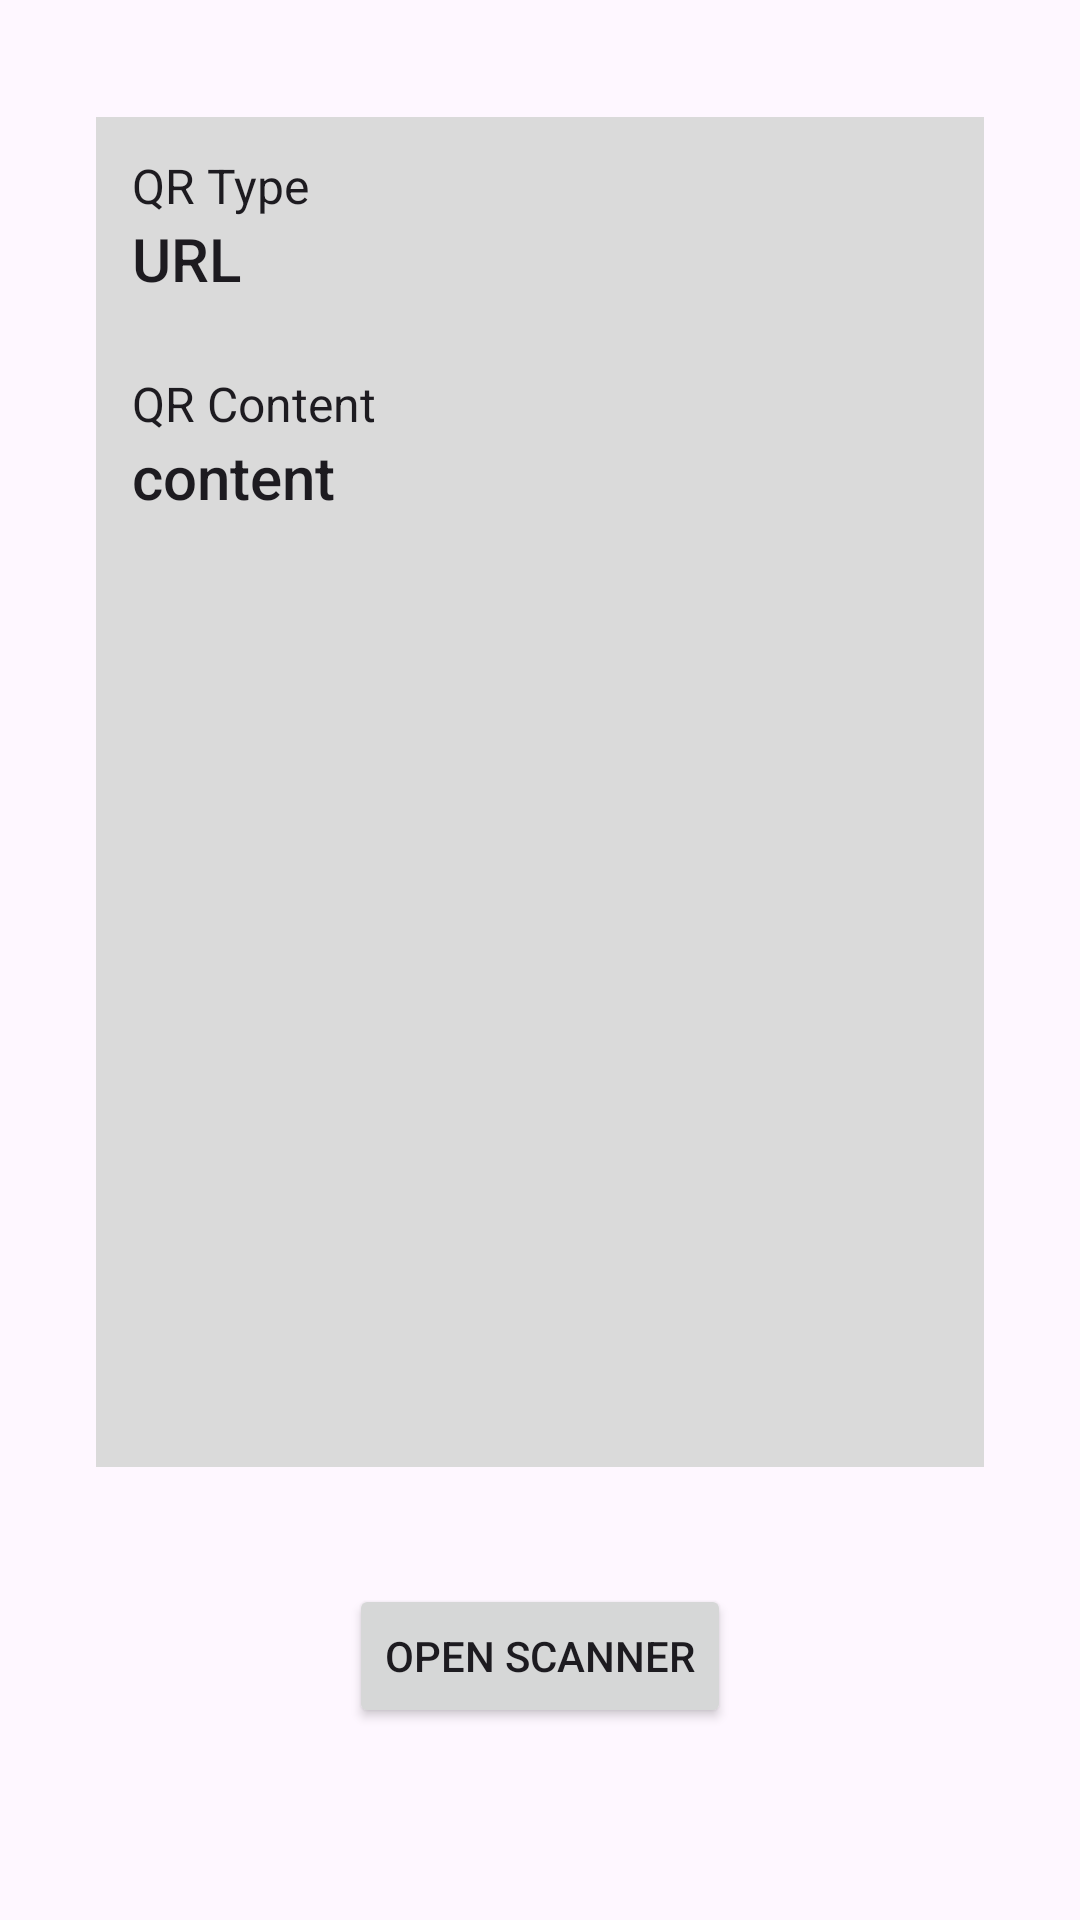

Produce the Android XML layout that renders to this screen, including the resource entries it uses.
<!-- AndroidManifest.xml: application theme Theme.Ghtkscanqr -->
<!-- res/layout/activity_main.xml -->
<?xml version="1.0" encoding="utf-8"?>
<androidx.constraintlayout.widget.ConstraintLayout xmlns:android="http://schemas.android.com/apk/res/android"
    xmlns:app="http://schemas.android.com/apk/res-auto"
    xmlns:tools="http://schemas.android.com/tools"
    android:id="@+id/main"
    android:layout_width="match_parent"
    android:layout_height="match_parent"
    tools:context=".MainActivity">

    <LinearLayout
        android:layout_width="match_parent"
        android:layout_height="450dp"
        android:layout_marginStart="32dp"
        android:layout_marginTop="32dp"
        android:layout_marginEnd="32dp"
        android:layout_marginBottom="32dp"
        android:background="#DADADA"
        android:orientation="vertical"
        android:padding="12dp"
        app:layout_constraintBottom_toTopOf="@+id/button_open_scanner"
        app:layout_constraintEnd_toEndOf="parent"
        app:layout_constraintStart_toStartOf="parent"
        app:layout_constraintTop_toTopOf="parent">

        <TextView
            style="@style/TextAppearance.AppCompat.Subhead"
            android:layout_width="match_parent"
            android:layout_height="wrap_content"
            android:text="QR Type" />

        <TextView
            android:id="@+id/text_view_qr_type"
            style="@style/TextAppearance.AppCompat.Title"
            android:layout_width="match_parent"
            android:layout_height="wrap_content"
            android:text="URL" />

        <TextView
            style="@style/TextAppearance.AppCompat.Subhead"
            android:layout_width="match_parent"
            android:layout_height="wrap_content"
            android:layout_marginTop="24dp"
            android:text="QR Content" />

        <TextView
            android:id="@+id/text_view_qr_content"
            style="@style/TextAppearance.AppCompat.Title"
            android:layout_width="match_parent"
            android:layout_height="wrap_content"
            android:text="content" />

    </LinearLayout>

    <Button
        android:id="@+id/button_open_scanner"
        android:layout_width="wrap_content"
        android:layout_height="wrap_content"
        android:layout_marginBottom="64dp"
        android:text="Open Scanner"
        app:layout_constraintBottom_toBottomOf="parent"
        app:layout_constraintEnd_toEndOf="parent"
        app:layout_constraintStart_toStartOf="parent" />


    </androidx.constraintlayout.widget.ConstraintLayout>
<!-- resources referenced by this layout -->
<resources>
  <style name="Theme.Ghtkscanqr" parent="Base.Theme.Ghtkscanqr" />
  <style name="Base.Theme.Ghtkscanqr" parent="Theme.Material3.DayNight.NoActionBar">
          
          
      </style>
</resources>
